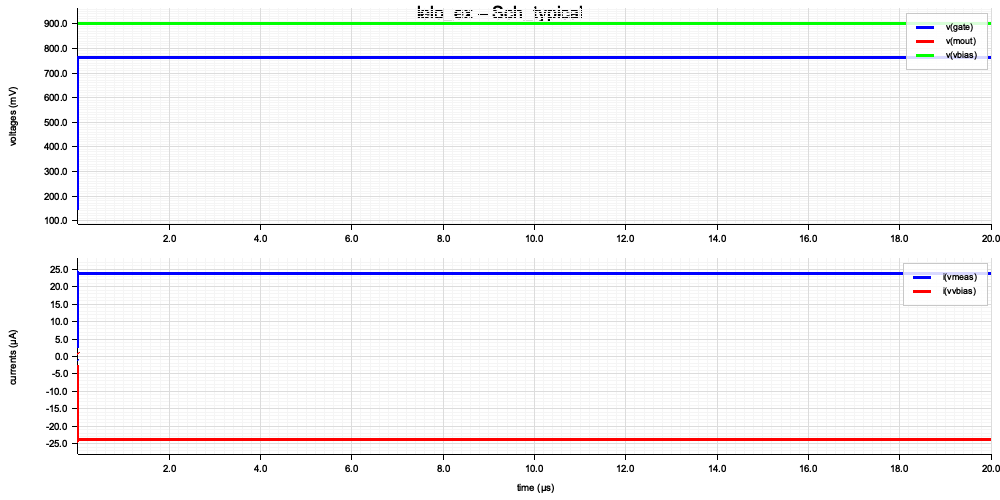

Source data for this figure (header and first rows):
, i_vbias, ibn, p_vbias, vgs_m1, drc, lvs, em, name, type, time, OK
0, -0.00002369, 0.0000237, 0.00002132, 0.7632, -, -, -, typical, Sch, 1778400207, True
